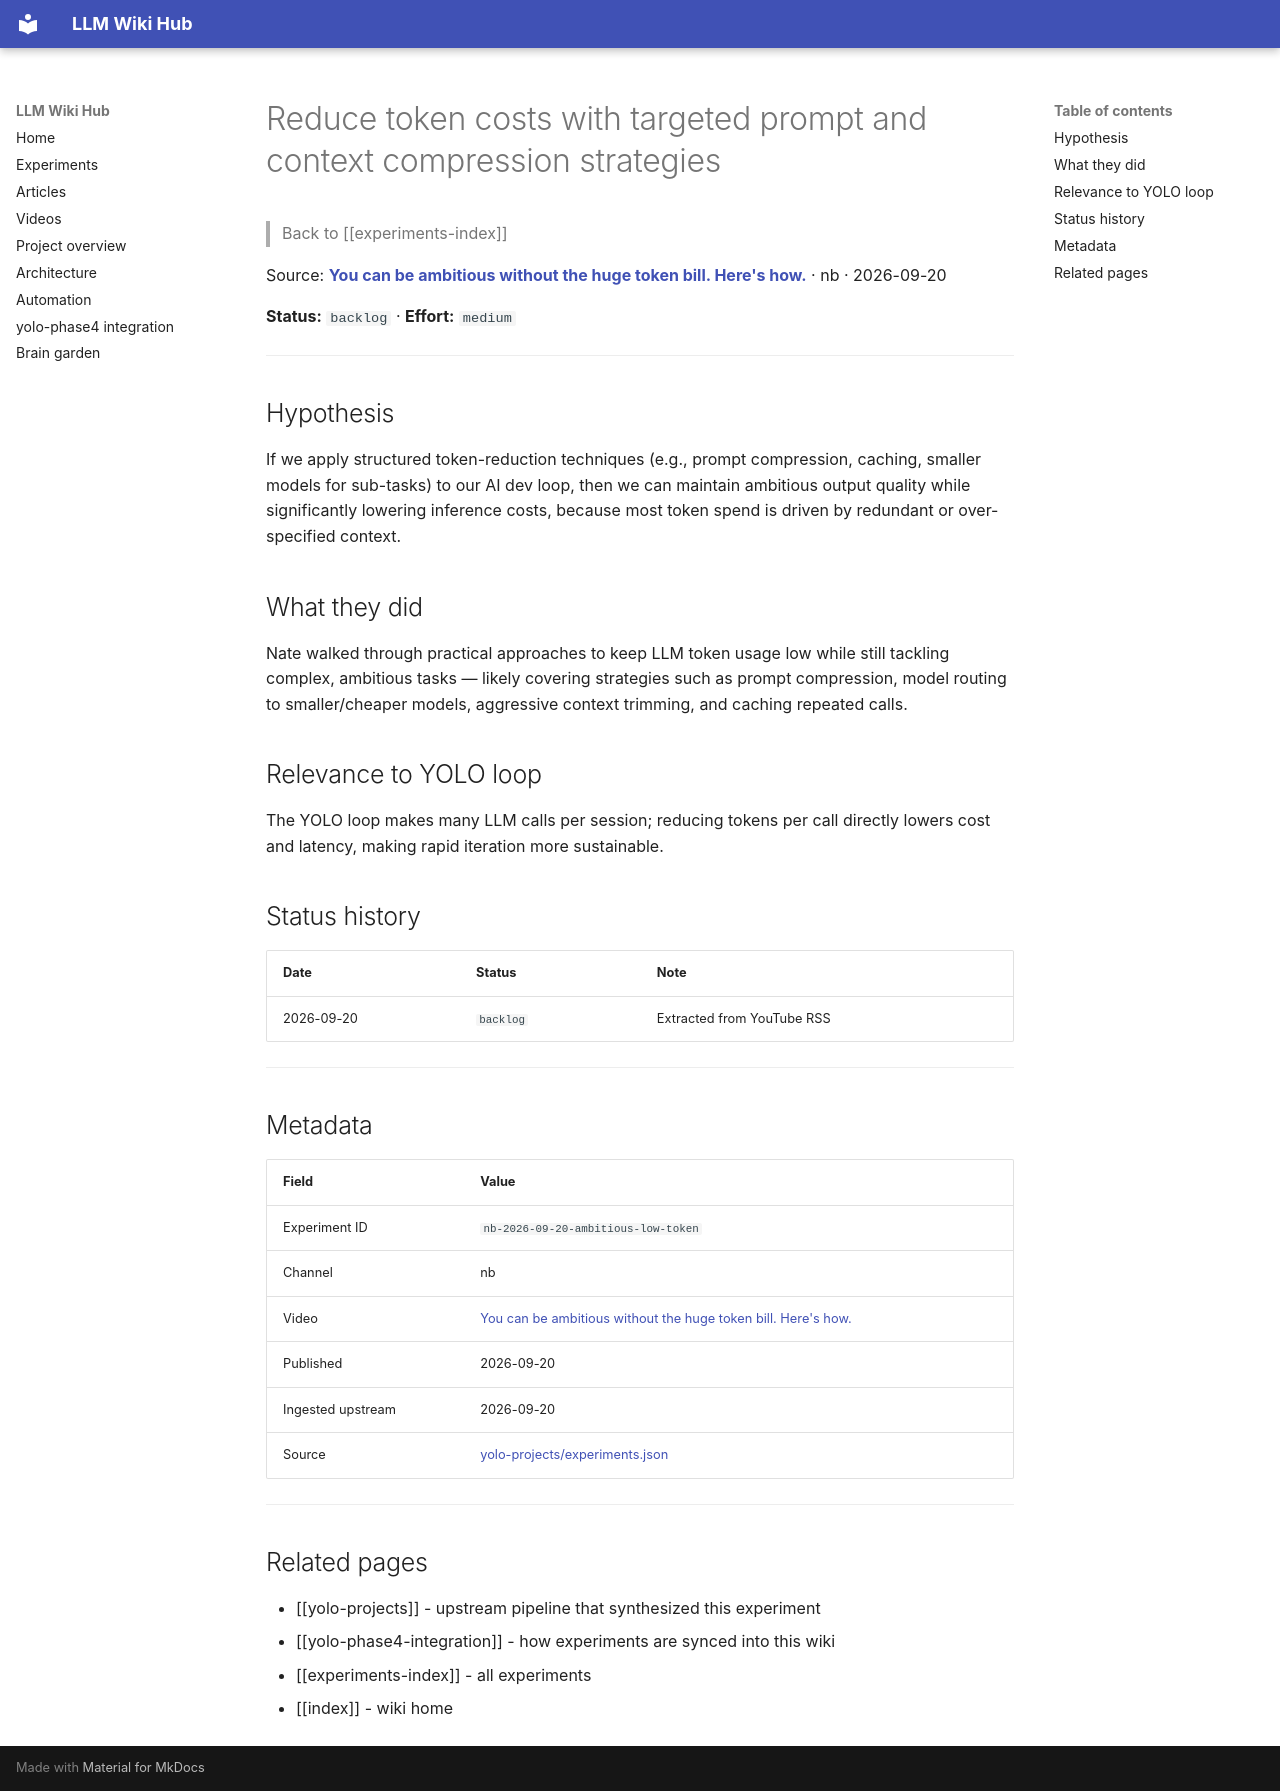

repository: Anguijm/llm-wiki-hub · page: experiments/nb-2026-09-20-ambitious-low-token/index.html · generator: mkdocs

# Reduce token costs with targeted prompt and context compression strategies

> Back to [[experiments-index]]

Source: **[You can be ambitious without the huge token bill. Here's how.](https://www.youtube.com/watch?v=eLpRDIvOMEw)** · nb · 2026-09-20

**Status:** `backlog` · **Effort:** `medium`

---

## Hypothesis

If we apply structured token-reduction techniques (e.g., prompt compression, caching, smaller models for sub-tasks) to our AI dev loop, then we can maintain ambitious output quality while significantly lowering inference costs, because most token spend is driven by redundant or over-specified context.

## What they did

Nate walked through practical approaches to keep LLM token usage low while still tackling complex, ambitious tasks — likely covering strategies such as prompt compression, model routing to smaller/cheaper models, aggressive context trimming, and caching repeated calls.

## Relevance to YOLO loop

The YOLO loop makes many LLM calls per session; reducing tokens per call directly lowers cost and latency, making rapid iteration more sustainable.

## Status history

| Date | Status | Note |
|---|---|---|
| 2026-09-20 | `backlog` | Extracted from YouTube RSS |

---

## Metadata

| Field | Value |
|---|---|
| Experiment ID | `nb-2026-09-20-ambitious-low-token` |
| Channel | nb |
| Video | [You can be ambitious without the huge token bill. Here's how.](https://www.youtube.com/watch?v=eLpRDIvOMEw) |
| Published | 2026-09-20 |
| Ingested upstream | 2026-09-20 |
| Source | [yolo-projects/experiments.json](https://github.com/Anguijm/yolo-projects/blob/main/experiments.json) |

---

## Related pages

- [[yolo-projects]] - upstream pipeline that synthesized this experiment
- [[yolo-phase4-integration]] - how experiments are synced into this wiki
- [[experiments-index]] - all experiments
- [[index]] - wiki home
